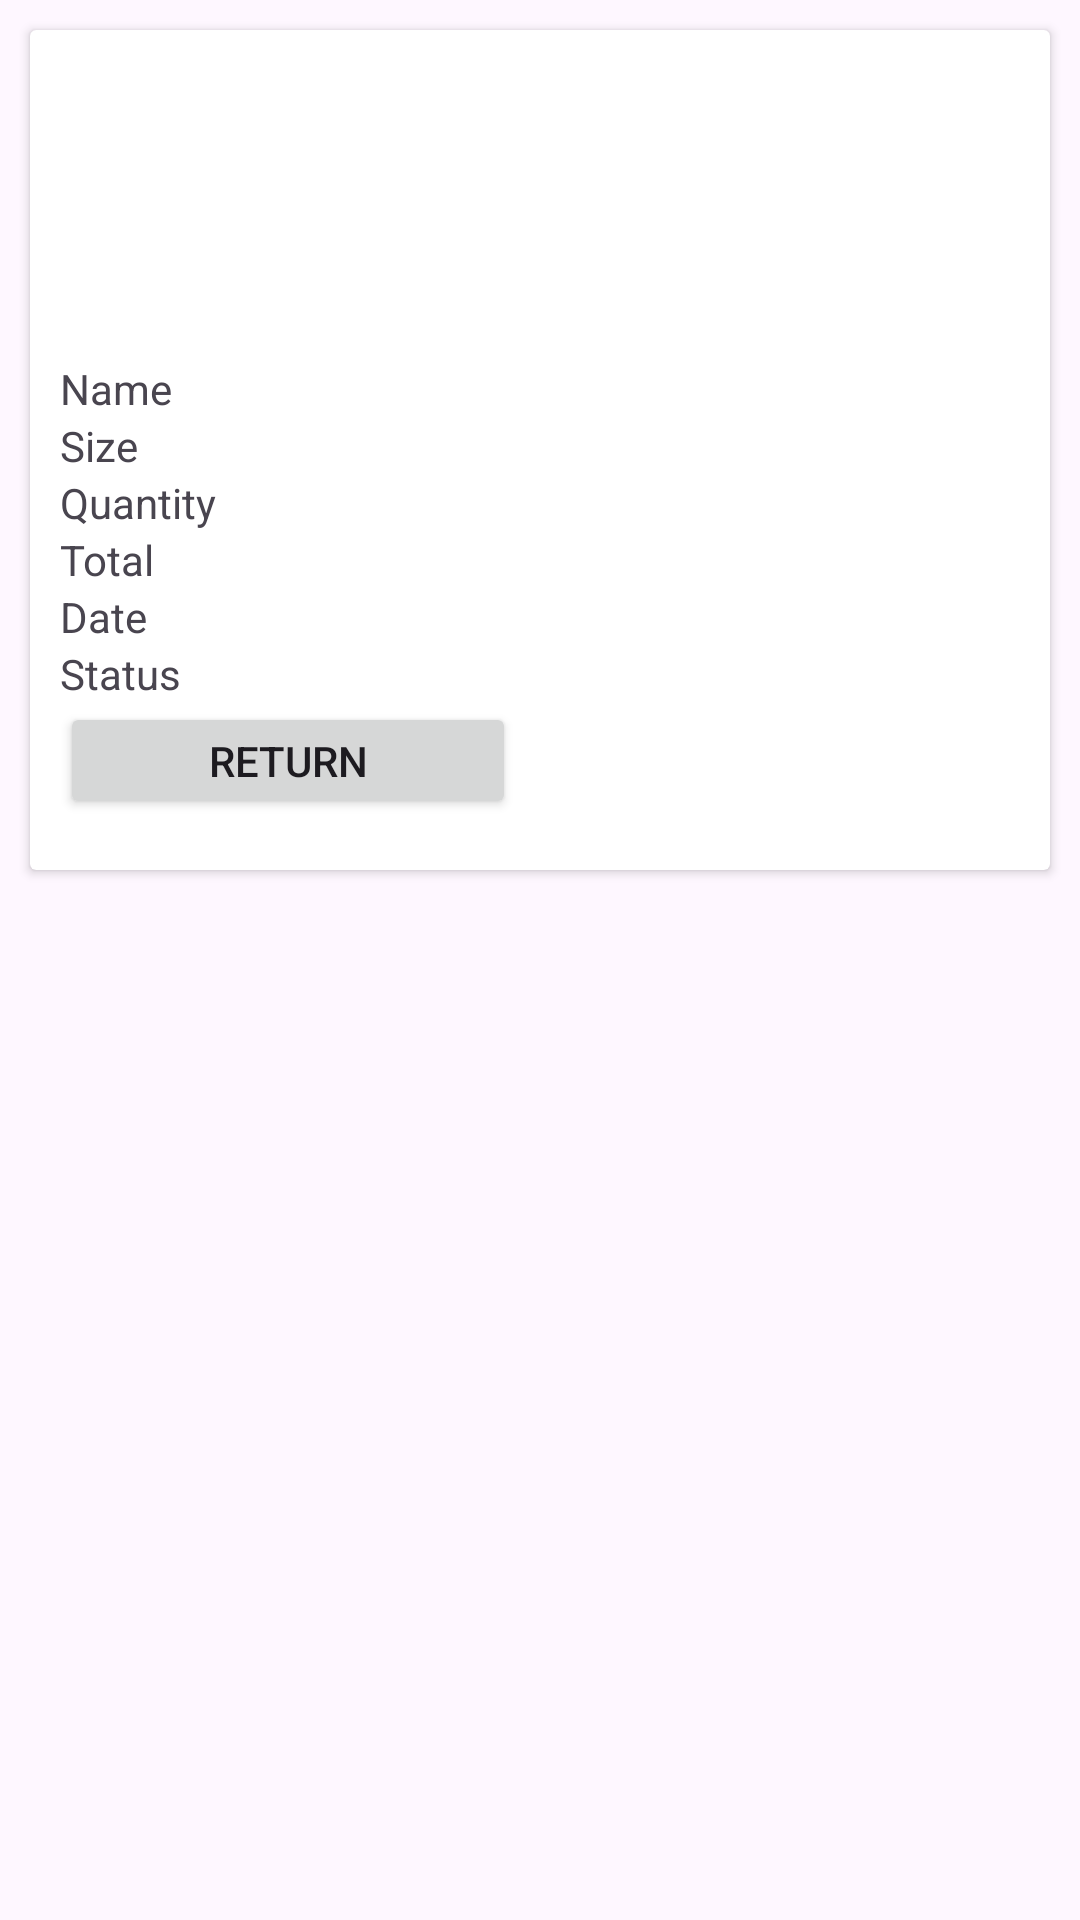

Produce the Android XML layout that renders to this screen, including the resource entries it uses.
<!-- AndroidManifest.xml: application theme Theme.FakeProduct -->
<!-- res/layout/activity_custom_purchase_history.xml -->
<?xml version="1.0" encoding="utf-8"?>
<androidx.constraintlayout.widget.ConstraintLayout xmlns:android="http://schemas.android.com/apk/res/android"
    xmlns:app="http://schemas.android.com/apk/res-auto"
    xmlns:tools="http://schemas.android.com/tools"
    android:layout_width="match_parent"
    android:layout_height="match_parent"
    tools:context=".CustomPurchaseHistory">


    <LinearLayout
        android:layout_width="match_parent"
        android:layout_height="match_parent"
        android:orientation="vertical"
        tools:layout_editor_absoluteX="195dp"
        tools:layout_editor_absoluteY="-38dp">>

        <androidx.cardview.widget.CardView
            android:layout_width="match_parent"
            android:layout_height="280dp"
            android:layout_margin="10dp"
            android:elevation="5dp"
            android:minHeight="400dp">>
            <LinearLayout
                android:layout_width="404dp"
                android:layout_height="300dp"
                android:dividerPadding="10dp"
                android:minHeight="200dp"
                android:orientation="horizontal"
                android:padding="10dp">>

                <LinearLayout
                    android:layout_width="171dp"
                    android:layout_height="253dp"
                    android:orientation="vertical">

                    <ImageView
                        android:id="@+id/imgaprtmnt"
                        android:layout_width="100dp"
                        android:layout_height="100dp"
                        android:src="@drawable/ic_launcher_background" />

                    <TextView
                        android:id="@+id/tvroom"
                        android:layout_width="150dp"
                        android:layout_height="wrap_content"
                        android:text="Name" />


                    <TextView
                        android:id="@+id/tvhallk"
                        android:layout_width="150dp"
                        android:layout_height="wrap_content"
                        android:text="Size" />

                    <TextView
                        android:id="@+id/tvhall7"
                        android:layout_width="150dp"
                        android:layout_height="wrap_content"
                        android:text="Quantity" />

                    <TextView
                        android:id="@+id/tvhall"
                        android:layout_width="150dp"
                        android:layout_height="wrap_content"
                        android:text="Total" />

                    <TextView
                        android:id="@+id/tvh"
                        android:layout_width="150dp"
                        android:layout_height="wrap_content"
                        android:text="Date" />

                    <TextView
                        android:id="@+id/tv"
                        android:layout_width="150dp"
                        android:layout_height="wrap_content"
                        android:text="Status" />


                    <Button
                        android:id="@+id/button5"
                        android:layout_width="152dp"
                        android:layout_height="wrap_content"
                        android:text="Return" />


                </LinearLayout>
            </LinearLayout>
        </androidx.cardview.widget.CardView>
    </LinearLayout>


</androidx.constraintlayout.widget.ConstraintLayout>
<!-- resources referenced by this layout -->
<resources>
  <style name="Theme.FakeProduct" parent="Base.Theme.FakeProduct" />
  <style name="Base.Theme.FakeProduct" parent="Theme.Material3.DayNight.NoActionBar">
          
          
      </style>
</resources>
